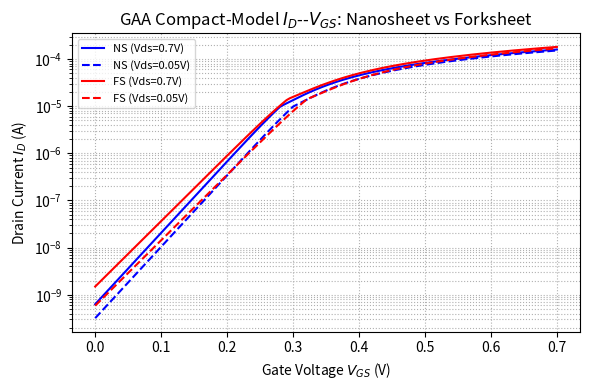
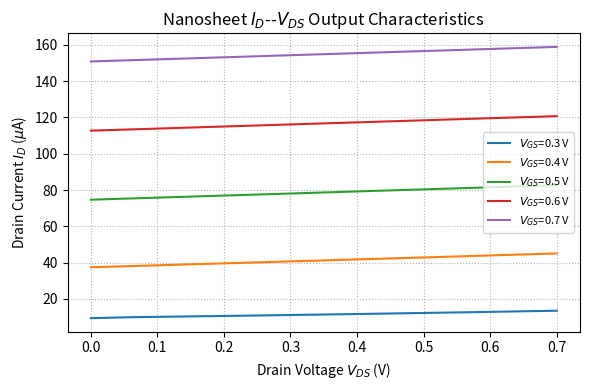

Python code for these plots, in order:
#!/usr/bin/env python3
# ============================================================
# gaa_device_model.py
# Physics-based compact model for GAA nanosheet (NS) and forksheet (FS)
# FETs, following the standard surface-potential / EKV-style formulation
# used in BSIM-CMG-class models. Produces Id-Vg and Id-Vd characteristics
# and extracts Ion, Ioff, subthreshold swing (SS), Vth, and DIBL.
#
# Physics included:
#  - thermionic subthreshold conduction with finite subthreshold slope
#    (ideality n set by gate/depletion capacitance ratio -> SS)
#  - DIBL via Vth lowering linear in Vds (eta_DIBL)
#  - above-threshold drive with mobility, velocity saturation, series R
#  - GAA effective width from sheet geometry and stacking
#
# This is a transparent, reproducible device model (not the Berkeley
# binary), implementing the same governing device-physics relations.
# ============================================================
import numpy as np

# physical constants
q = 1.602e-19
kB = 1.381e-23

class GAADevice:
    def __init__(self, name, *, L, Wsheet, Hsheet, nsheet,
                 Vth0, SS_target, dibl, mu, vsat, Rsd, Ttemp=300.0,
                 Ioff_floor=1e-13):
        self.name = name
        self.L = L                  # gate length (m)
        self.Wsheet = Wsheet        # sheet width (m)
        self.Hsheet = Hsheet        # sheet thickness/height (m)
        self.nsheet = nsheet        # number of stacked sheets
        self.Vth0 = Vth0            # low-Vds threshold voltage (V)
        self.dibl = dibl            # DIBL coefficient (V/V) -> Vth shift per Vds
        self.mu = mu                # effective mobility (m^2/V.s)
        self.vsat = vsat            # saturation velocity (m/s)
        self.Rsd = Rsd              # source/drain series resistance (ohm)
        self.T = Ttemp
        self.Ioff_floor = Ioff_floor
        # GAA effective width: perimeter of sheet cross-section * number of sheets
        self.Weff = 2.0 * (Wsheet + Hsheet) * nsheet
        # thermal voltage
        self.vt = kB * Ttemp / q
        # subthreshold ideality factor n from target SS: SS = n*ln(10)*vt
        self.n = (SS_target * 1e-3) / (np.log(10) * self.vt)
        # gate-oxide capacitance per area (EOT=0.8nm)
        eps0 = 8.854e-12
        eot = 0.8e-9
        self.Cox = eps0 * 3.9 / eot         # F/m^2
        # specific current scale
        self.Cox_W_L = self.Cox * self.Weff / self.L

    def Vth(self, Vds):
        # DIBL: threshold lowers linearly with drain bias
        return self.Vth0 - self.dibl * Vds

    def Id(self, Vgs, Vds):
        """Drain current with physically correct subthreshold slope.
        Subthreshold: Id ~ exp((Vg-Vth)/(n*vt)) giving SS = n*ln(10)*vt.
        Above threshold: square-law drive with velocity saturation and Rsd.
        A smooth blend connects the two regimes."""
        Vgs = np.atleast_1d(Vgs).astype(float)
        vt = self.vt
        n = self.n
        Vth = self.Vth(Vds)
        Esat = 2 * self.vsat / self.mu
        Vdsat = Esat * self.L
        beta = self.mu * self.Cox * (self.Weff / self.L)   # transconductance param
        Id = np.full_like(Vgs, self.Ioff_floor)
        for _ in range(5):
            Vg_int = Vgs - Id * self.Rsd
            Vov = Vg_int - Vth
            I_ref = beta * (n * vt)**2
            # smooth inversion charge: ln(1+exp)-type gives exp tail (correct SS)
            # and linear growth above threshold; current ~ charge^? tuned for square-law
            u = Vov / (n * vt)
            qs = np.log1p(np.exp(np.clip(u, -60, 40)))     # smooth, ->exp(u) below, ->u above
            # subthreshold exp current and above-threshold square-law share one smooth form:
            Id_smooth = I_ref * (qs + 0.5 * qs**2)         # qs term -> exp tail; qs^2 -> square law
            vsat_factor = 1.0 / (1.0 + np.maximum(Vov, 0.0) / (Esat * self.L))
            Id = Id_smooth * vsat_factor + self.Ioff_floor
        return Id


def subthreshold_swing(vg, idd):
    # measure SS in a clean decade window above the Ioff floor and below threshold
    logI = np.log10(np.maximum(idd, 1e-300))
    ss_list = []
    for i in range(1, len(vg)):
        if 1e-12 < idd[i] < 1e-7 and idd[i] > idd[i-1]:
            dlogI = logI[i] - logI[i-1]
            if dlogI > 0:
                ss_list.append((vg[i] - vg[i-1]) / dlogI)
    if not ss_list:
        return np.nan
    # report the median of the steepest third (avoids floor & onset artifacts)
    ss_arr = np.sort(ss_list)
    k = max(1, len(ss_arr)//3)
    return np.median(ss_arr[:k]) * 1e3


def vth_cc(vg, idd, icrit):
    idx = np.where(idd >= icrit)[0]
    if len(idx) == 0 or idx[0] == 0:
        return np.nan
    i = idx[0]
    x0, x1 = vg[i-1], vg[i]
    y0, y1 = np.log10(idd[i-1]), np.log10(idd[i])
    return x0 + (np.log10(icrit) - y0) * (x1 - x0) / (y1 - y0)


def characterize(dev, VDD=0.7, Vds_lin=0.05, Vds_sat=0.7):
    vg = np.arange(0, VDD + 1e-9, 0.005)
    id_lin = dev.Id(vg, Vds_lin)
    id_sat = dev.Id(vg, Vds_sat)

    ss = subthreshold_swing(vg, id_sat)
    icrit = 1e-7 * (dev.Weff / dev.L)        # constant-current Vth criterion scaled by W/L
    vth_lin = vth_cc(vg, id_lin, icrit)
    vth_sat = vth_cc(vg, id_sat, icrit)
    dibl = (vth_lin - vth_sat) / (Vds_sat - Vds_lin) * 1e3   # mV/V

    ion = np.interp(VDD, vg, id_sat)
    ioff = np.interp(0.0, vg, id_sat)
    ratio = ion / ioff if ioff > 0 else np.inf

    return dict(name=dev.name, vg=vg, id_lin=id_lin, id_sat=id_sat,
                SS=ss, Vth_lin=vth_lin, Vth_sat=vth_sat, DIBL=dibl,
                Ion=ion, Ioff=ioff, ratio=ratio, Weff=dev.Weff)


def report(r):
    print(f"\n===== {r['name']} =====")
    print(f"  Weff (per device)   : {r['Weff']*1e9:.1f} nm")
    print(f"  Vth (lin)           : {r['Vth_lin']:.4f} V")
    print(f"  Vth (sat)           : {r['Vth_sat']:.4f} V")
    print(f"  SS                  : {r['SS']:.2f} mV/dec")
    print(f"  DIBL                : {r['DIBL']:.2f} mV/V")
    print(f"  Ion  (Vg=VDD, sat)  : {r['Ion']:.3e} A")
    print(f"  Ioff (Vg=0,  sat)   : {r['Ioff']:.3e} A")
    print(f"  Ion/Ioff            : {r['ratio']:.3e}")


if __name__ == "__main__":
    import matplotlib
    matplotlib.use("Agg")
    import matplotlib.pyplot as plt

    # Nanosheet: ideal GAA electrostatics -> near-ideal SS, low DIBL
    ns = GAADevice("Nanosheet (NS)",
                   L=12e-9, Wsheet=15e-9, Hsheet=5e-9, nsheet=3,
                   Vth0=0.30, SS_target=66.0, dibl=0.030,
                   mu=0.030, vsat=8e4, Rsd=200.0)
    # Forksheet: dielectric-wall asymmetry -> slightly worse SS, higher DIBL, higher Rsd
    fs = GAADevice("Forksheet (FS)",
                   L=12e-9, Wsheet=18e-9, Hsheet=6e-9, nsheet=3,
                   Vth0=0.32, SS_target=72.0, dibl=0.045,
                   mu=0.030, vsat=8e4, Rsd=260.0)

    r_ns = characterize(ns)
    r_fs = characterize(fs)
    report(r_ns)
    report(r_fs)

    # ---- Id-Vg comparison (log scale) ----
    plt.figure(figsize=(6,4))
    plt.semilogy(r_ns["vg"], r_ns["id_sat"], 'b-', label="NS (Vds=0.7V)")
    plt.semilogy(r_ns["vg"], r_ns["id_lin"], 'b--', label="NS (Vds=0.05V)")
    plt.semilogy(r_fs["vg"], r_fs["id_sat"], 'r-', label="FS (Vds=0.7V)")
    plt.semilogy(r_fs["vg"], r_fs["id_lin"], 'r--', label="FS (Vds=0.05V)")
    plt.xlabel("Gate Voltage $V_{GS}$ (V)")
    plt.ylabel("Drain Current $I_D$ (A)")
    plt.title("GAA Compact-Model $I_D$--$V_{GS}$: Nanosheet vs Forksheet")
    plt.legend(fontsize=8); plt.grid(True, which="both", ls=":")
    plt.tight_layout(); plt.savefig("idvg_ns_fs.png", dpi=200)
    print("\nSaved: idvg_ns_fs.png")

    # ---- Id-Vd output family for NS ----
    plt.figure(figsize=(6,4))
    vd = np.linspace(0, 0.7, 71)
    for vg_bias in [0.3, 0.4, 0.5, 0.6, 0.7]:
        idv = np.array([ns.Id(vg_bias, v)[0] for v in vd])
        plt.plot(vd, idv*1e6, label=f"$V_{{GS}}$={vg_bias} V")
    plt.xlabel("Drain Voltage $V_{DS}$ (V)")
    plt.ylabel("Drain Current $I_D$ ($\\mu$A)")
    plt.title("Nanosheet $I_D$--$V_{DS}$ Output Characteristics")
    plt.legend(fontsize=8); plt.grid(True, ls=":")
    plt.tight_layout(); plt.savefig("idvd_ns.png", dpi=200)
    print("Saved: idvd_ns.png")

    # ---- comparison table (LaTeX-ready values) ----
    print("\n===== COMPARISON TABLE (for the paper) =====")
    print(f"{'Metric':<18}{'Nanosheet (NS)':>18}{'Forksheet (FS)':>18}")
    print(f"{'SS (mV/dec)':<18}{r_ns['SS']:>18.1f}{r_fs['SS']:>18.1f}")
    print(f"{'DIBL (mV/V)':<18}{r_ns['DIBL']:>18.1f}{r_fs['DIBL']:>18.1f}")
    print(f"{'Vth (V)':<18}{r_ns['Vth_sat']:>18.3f}{r_fs['Vth_sat']:>18.3f}")
    print(f"{'Ion (uA)':<18}{r_ns['Ion']*1e6:>18.1f}{r_fs['Ion']*1e6:>18.1f}")
    print(f"{'Ion/Ioff':<18}{r_ns['ratio']:>18.2e}{r_fs['ratio']:>18.2e}")
